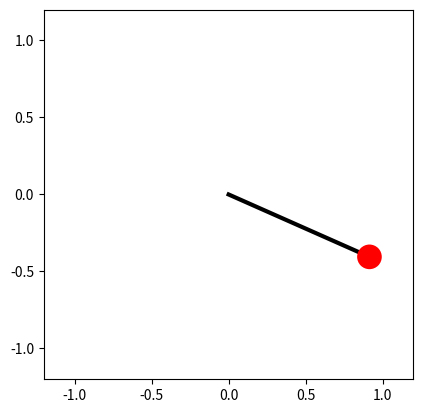

Here is the Python script that generated this plot:
# https://scipython.com/book2/chapter-7-matplotlib/problems/p77/animating-a-pendulum/
import numpy as np
import matplotlib.pyplot as plt
from scipy.special import ellipk
import matplotlib.animation as animation


def integrate(model, dt, u0=0, v0=0):
    m, L, g = model
    Tharm = 2 * np.pi * np.sqrt(L / g)
    # Initial angular position and tangential velocity.
    theta, v = [u0], [v0]
    old_theta = u0
    i = 0
    while True:
        # Forward Euler method for numerical integration of the ODE.
        i += 1
        t = i * dt
        # Update the bob position using its updated angle.
        old_theta, old_v = theta[-1], v[-1]
        omega = old_v / L
        new_theta = old_theta - omega * dt

        # Tangential acceleration.
        acc = g * np.sin(old_theta)
        # Update the tangential velocity.
        new_v = old_v + acc * dt

        if t > Tharm and new_v * old_v < 0:
            # At the second turning point in velocity we're back where we started,
            # i.e. we have completed one period and can finish the simulation.
            break

        theta.append(new_theta)
        v.append(new_v)

    return theta, v

def animate(theta, L):
    def get_coords(th):
        """Return the (x, y) coordinates of the bob at angle th."""
        return L * np.sin(th), -L * np.cos(th)

    # Initialize the animation plot. Make the aspect ratio equal so it looks right.
    fig = plt.figure()
    ax = fig.add_subplot(aspect='equal')

    # The pendulum rod, in its initial position.
    x0, y0 = get_coords(theta[0])
    line, = ax.plot([0, x0], [0, y0], lw=3, c='k')
    # The pendulum bob: set zorder so that it is drawn over the pendulum rod.
    bob_radius = 0.08
    circle = ax.add_patch(plt.Circle(get_coords(u0), bob_radius,
                        fc='r', zorder=3))

    # Set the plot limits so that the pendulum has room to swing!
    ax.set_xlim(-L*1.2, L*1.2)
    ax.set_ylim(-L*1.2, L*1.2)

    def update(i):
        """Update the animation at frame i."""
        x, y = get_coords(theta[i])
        line.set_data([0, x], [0, y])
        circle.set_center((x, y))

    nframes = nsteps
    interval = dt * 1000
    ani = animation.FuncAnimation(fig, update, frames=nframes, repeat=True,
                                interval=interval)

    # To save the animation using Pillow as a gif
    writer = animation.PillowWriter(fps=15,
                                    metadata=dict(artist='Me'))#,
                                    #bitrate=1800)
    ani.save('pendulum.gif', writer=writer)

    # ani.save('pendulum.mp4', fps=30)
    #plt.show()

if __name__ == "__main__":
    # Bob mass (kg), pendulum length (m), acceleration due to gravity (m.s-2).
    m, L, g = 1, 1, 9.81

    # Initial angular displacement (rad), tangential velocity (m.s-1)
    u0, v0 = np.radians(60), 0

    # Estimate of the period using the harmonic (small displacement) approximation.
    # The real period will be longer than this.

    # Time step for numerical integration of the equation of motion (s).
    dt = 0.01

    theta, v = integrate((m, L, g), dt, u0, v0)
    # Calculate the estimated pendulum period, T, from our numerical integration,
    # and the "exact" value in terms of the complete elliptic integral of the
    # first kind.
    nsteps = len(theta)
    T = nsteps * dt
    Ts = 2 * np.pi * np.sqrt(L / g)
    print('Integration period, Ti = {} s'.format(nsteps*dt))
    print('Estimated small-displacement angle period, Ts = {} s'.format(Ts))

    print('Elliptic period, Te = {} s'
                    .format(2 * Ts / np.pi * ellipk(np.sin(u0/2)**2)))

    animate(theta, L)